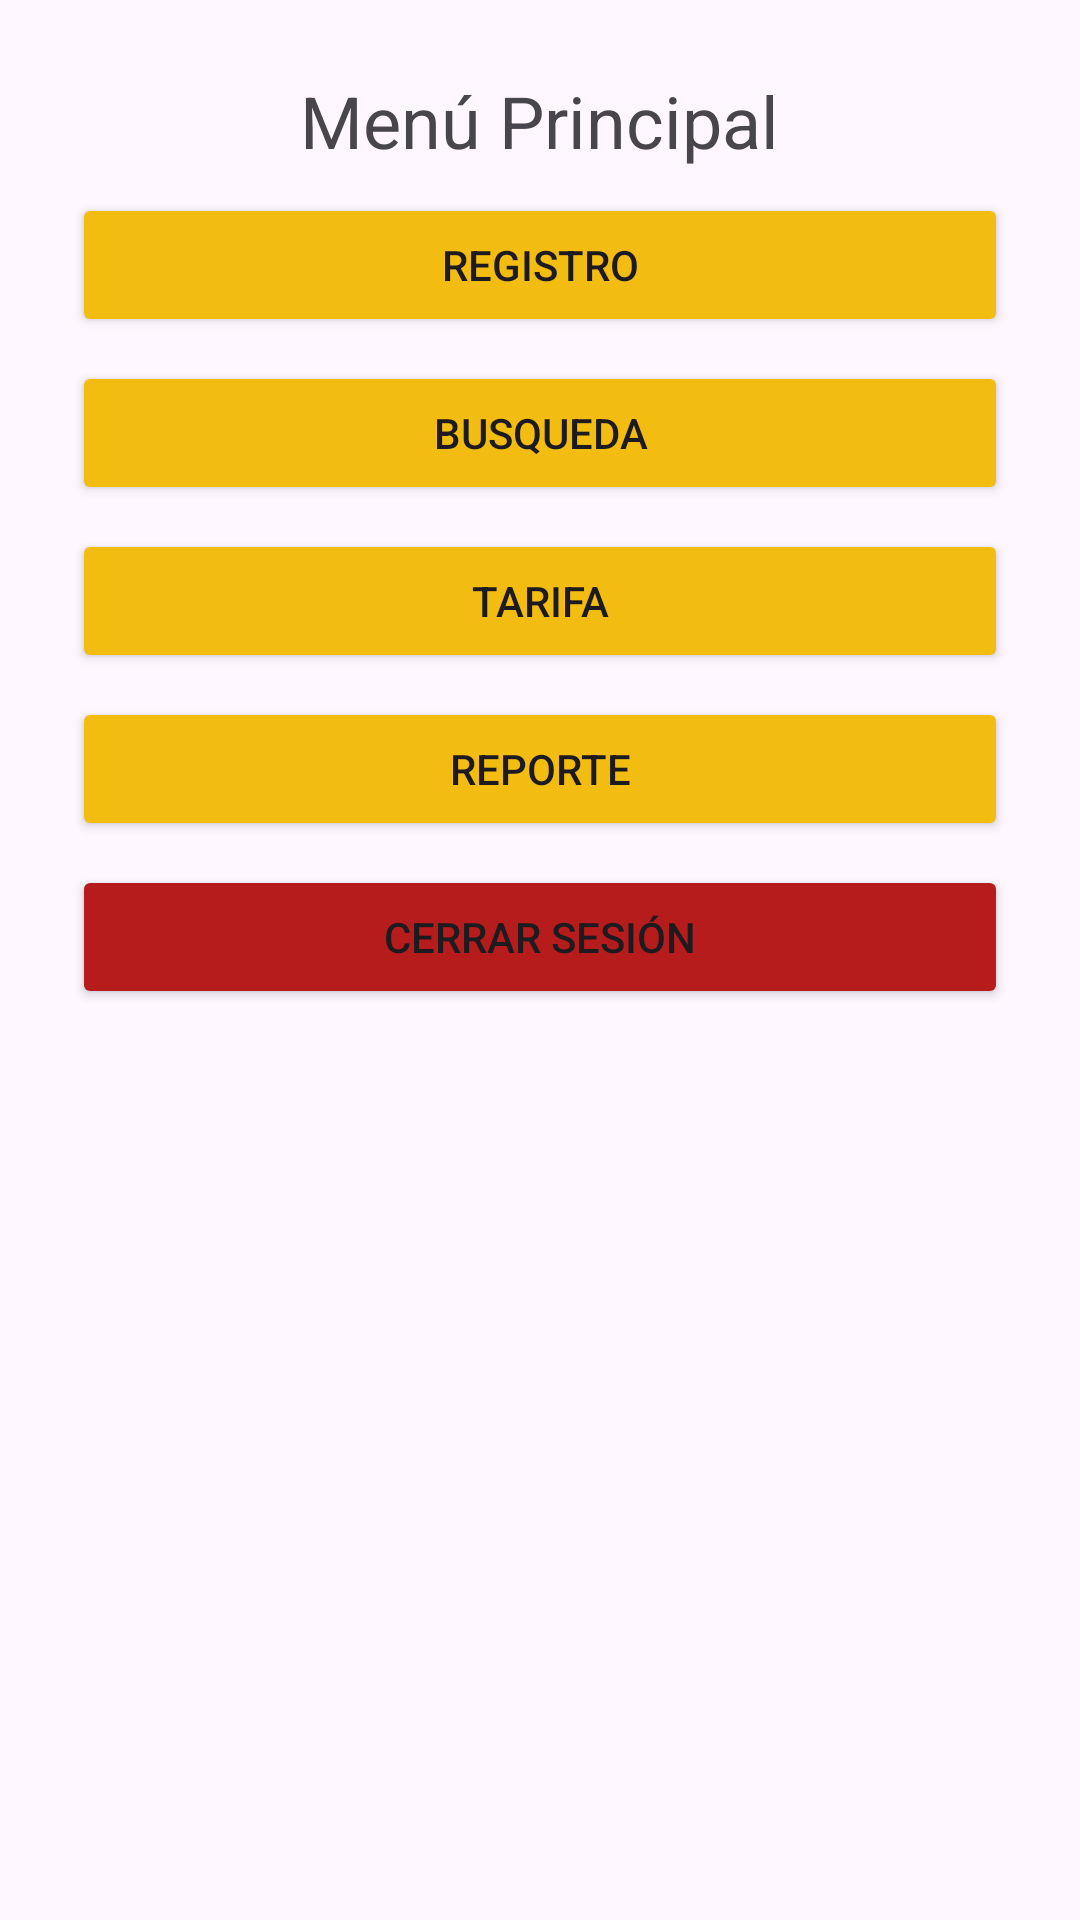

Layout XML and referenced resources for this Android screen:
<!-- AndroidManifest.xml: application theme Theme.AutoCloudParking -->
<!-- res/layout/activity_menu_principal.xml -->
<?xml version="1.0" encoding="utf-8"?>
<ScrollView xmlns:android="http://schemas.android.com/apk/res/android"
    android:layout_width="match_parent"
    android:layout_height="match_parent"
    android:layout_marginTop="24dp"
    android:fillViewport="true">

    <LinearLayout
        android:layout_width="match_parent"
        android:layout_height="wrap_content"
        android:orientation="vertical"
        android:padding="24dp">

        <TextView
            android:layout_width="wrap_content"
            android:layout_height="wrap_content"
            android:text="Menú Principal"
            android:layout_gravity="center"
            android:textSize="24sp" />

        <Button
            android:id="@+id/btnregistro"
            android:layout_width="match_parent"
            android:layout_height="wrap_content"
            android:backgroundTint="#F2BD10"
            android:layout_marginTop="8dp"
            android:text="Registro" />

        <Button
            android:id="@+id/btnbusqueda"
            android:layout_width="match_parent"
            android:layout_height="wrap_content"
            android:backgroundTint="#F2BD10"
            android:layout_marginTop="8dp"
            android:text="Busqueda" />

        <Button
            android:id="@+id/btntarifa"
            android:layout_width="match_parent"
            android:layout_height="wrap_content"
            android:backgroundTint="#F2BD10"
            android:layout_marginTop="8dp"
            android:text="Tarifa" />

        <Button
            android:id="@+id/btnreporte"
            android:layout_width="match_parent"
            android:layout_height="wrap_content"
            android:backgroundTint="#F2BD10"
            android:layout_marginTop="8dp"
            android:text="Reporte" />

        <Button
            android:id="@+id/btnSalir"
            android:layout_width="match_parent"
            android:layout_height="wrap_content"
            android:backgroundTint="#B71C1C"
            android:layout_marginTop="8dp"
            android:text="Cerrar sesión" />
    </LinearLayout>
</ScrollView>
<!-- resources referenced by this layout -->
<resources>
  <style name="Theme.AutoCloudParking" parent="Base.Theme.AutoCloudParking" />
  <style name="Base.Theme.AutoCloudParking" parent="Theme.Material3.DayNight.NoActionBar">
          
          
      </style>
</resources>
